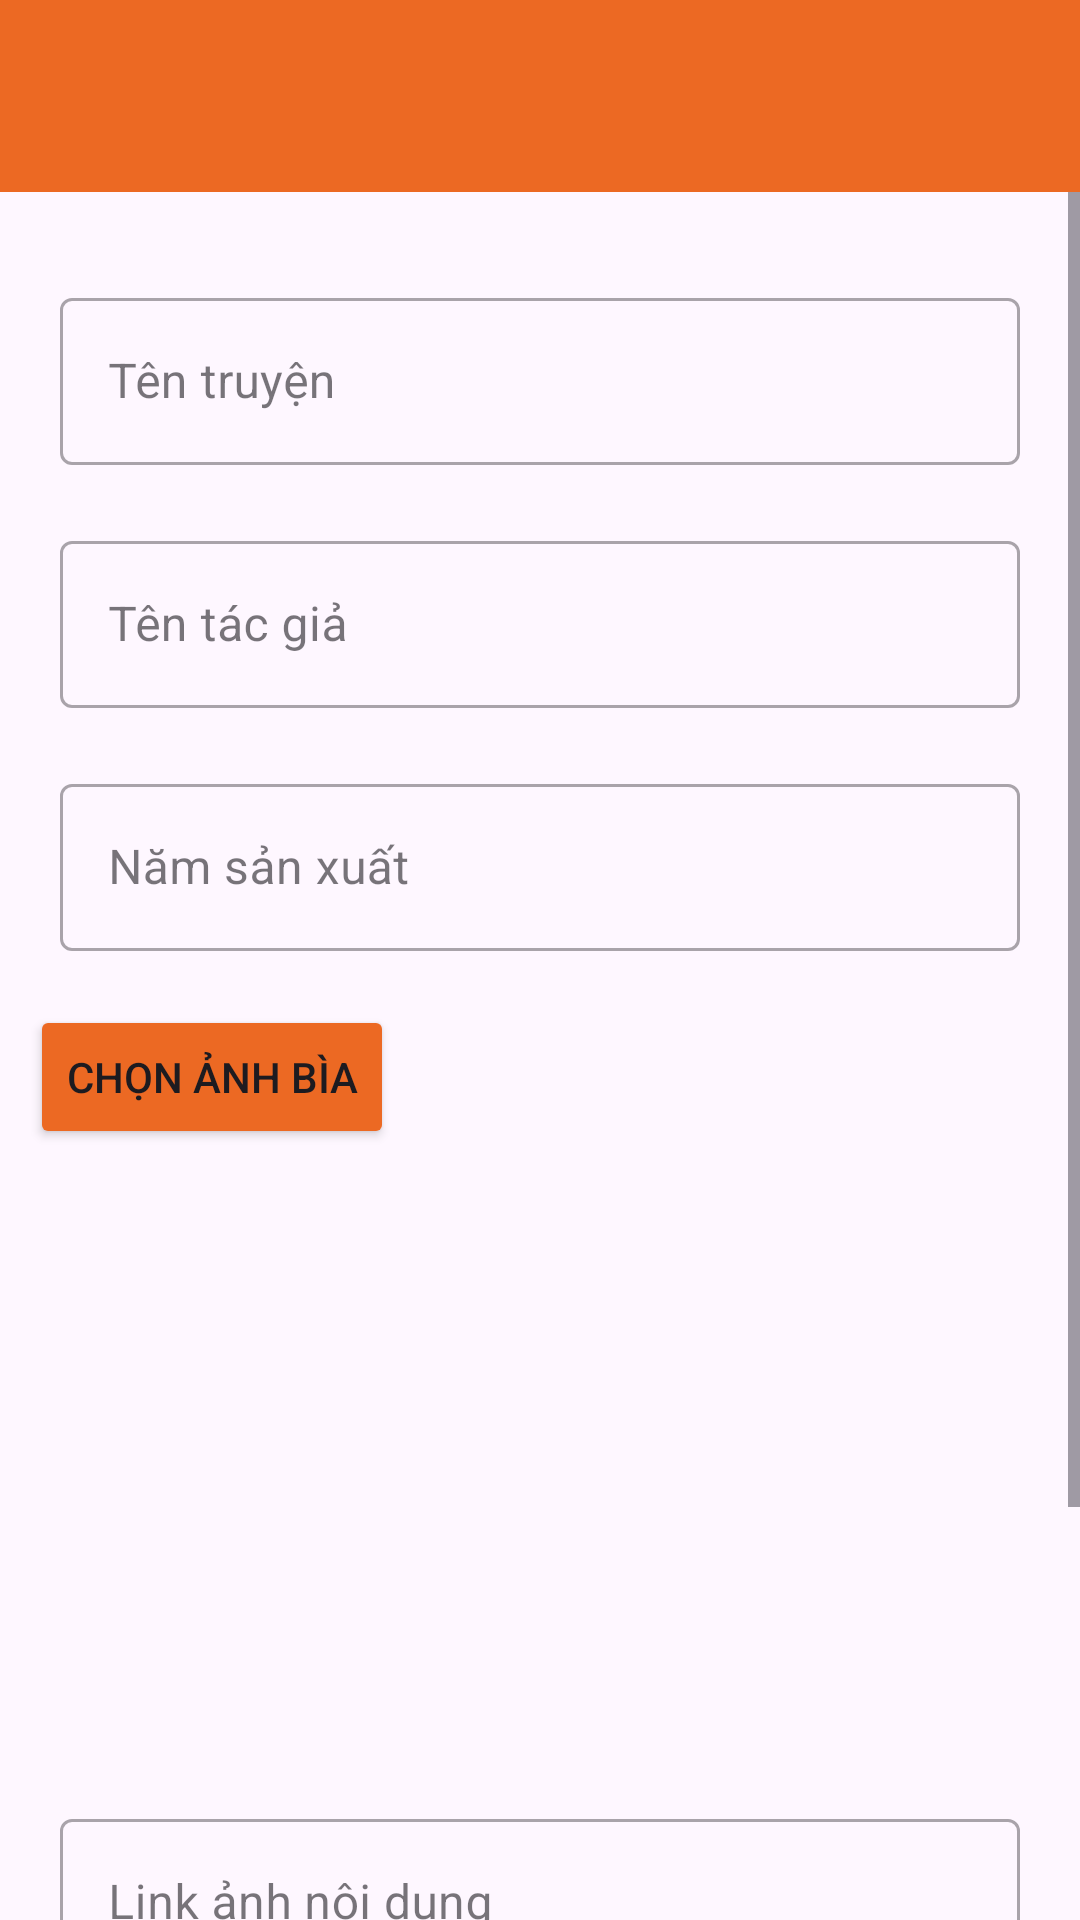

Android layout source for this screen:
<!-- AndroidManifest.xml: application theme Theme.Assignment_AndroidNetWoriking -->
<!-- res/layout/activity_update_manga.xml -->
<?xml version="1.0" encoding="utf-8"?>
<LinearLayout xmlns:android="http://schemas.android.com/apk/res/android"
    xmlns:app="http://schemas.android.com/apk/res-auto"
    xmlns:tools="http://schemas.android.com/tools"
    android:layout_width="match_parent"
    android:layout_height="match_parent"
    android:orientation="vertical"
    tools:context=".activities.UpdateMangaActivity">

    <com.google.android.material.appbar.AppBarLayout
        android:layout_width="match_parent"
        android:layout_height="wrap_content">

        <androidx.appcompat.widget.Toolbar
            android:id="@+id/id_tollBar"
            android:layout_width="match_parent"
            android:layout_height="?attr/actionBarSize"
            android:background="@color/orange_btn_nav" />
    </com.google.android.material.appbar.AppBarLayout>

    <ScrollView
        android:layout_width="match_parent"
        android:layout_height="match_parent">


        <LinearLayout
            android:layout_width="match_parent"
            android:layout_height="match_parent"
            android:orientation="vertical">


            <com.google.android.material.textfield.TextInputLayout
                style="@style/Widget.MaterialComponents.TextInputLayout.OutlinedBox"
                android:layout_width="match_parent"
                android:layout_height="wrap_content"
                android:layout_marginStart="10dp"
                android:layout_marginTop="20dp"
                android:layout_marginEnd="10dp"
                android:padding="10dp">

                <com.google.android.material.textfield.TextInputEditText
                    android:id="@+id/tv_nameManga"
                    android:layout_width="match_parent"
                    android:layout_height="wrap_content"
                    android:hint="Tên truyện" />
            </com.google.android.material.textfield.TextInputLayout>

            <com.google.android.material.textfield.TextInputLayout
                style="@style/Widget.MaterialComponents.TextInputLayout.OutlinedBox"
                android:layout_width="match_parent"
                android:layout_height="wrap_content"
                android:layout_marginStart="10dp"
                android:layout_marginEnd="10dp"
                android:padding="10dp">

                <com.google.android.material.textfield.TextInputEditText
                    android:id="@+id/tv_author"
                    android:layout_width="match_parent"
                    android:layout_height="wrap_content"
                    android:hint="Tên tác giả" />
            </com.google.android.material.textfield.TextInputLayout>

            <com.google.android.material.textfield.TextInputLayout
                style="@style/Widget.MaterialComponents.TextInputLayout.OutlinedBox"
                android:layout_width="match_parent"
                android:layout_height="wrap_content"
                android:layout_marginStart="10dp"
                android:layout_marginEnd="10dp"
                android:padding="10dp">

                <com.google.android.material.textfield.TextInputEditText
                    android:id="@+id/tv_date"
                    android:layout_width="match_parent"
                    android:layout_height="wrap_content"
                    android:hint="Năm sản xuất" />
            </com.google.android.material.textfield.TextInputLayout>

            <Button
                android:id="@+id/btn_addCoverImg"
                android:layout_width="wrap_content"
                android:layout_height="wrap_content"
                android:layout_marginStart="10dp"
                android:layout_marginTop="8dp"
                android:layout_marginEnd="10dp"
                android:backgroundTint="@color/orange_btn_nav"
                android:text="Chọn ảnh bìa" />

            <ImageView
                android:id="@+id/img_coverImg"
                android:layout_width="match_parent"
                android:layout_height="200dp"
                android:layout_marginStart="10dp"
                android:layout_marginTop="8dp"
                android:layout_marginEnd="10dp" />

            <com.google.android.material.textfield.TextInputLayout
                style="@style/Widget.MaterialComponents.TextInputLayout.OutlinedBox"
                android:layout_width="match_parent"
                android:layout_height="wrap_content"
                android:layout_marginStart="10dp"
                android:layout_marginEnd="10dp"
                android:padding="10dp">

                <com.google.android.material.textfield.TextInputEditText
                    android:id="@+id/ed_imgContent"
                    android:layout_width="match_parent"
                    android:layout_height="wrap_content"
                    android:hint="Link ảnh nội dung" />
            </com.google.android.material.textfield.TextInputLayout>

            <com.google.android.material.textfield.TextInputLayout
                style="@style/Widget.MaterialComponents.TextInputLayout.OutlinedBox"
                android:layout_width="match_parent"
                android:layout_height="wrap_content"
                android:layout_marginStart="10dp"
                android:layout_marginEnd="10dp"
                android:padding="10dp">

                <com.google.android.material.textfield.TextInputEditText
                    android:id="@+id/tv_describe"
                    android:layout_width="match_parent"
                    android:layout_height="wrap_content"
                    android:hint="Mô tả ngắn" />
            </com.google.android.material.textfield.TextInputLayout>

            <FrameLayout
                android:layout_width="match_parent"
                android:layout_height="wrap_content"
                android:layout_marginStart="10dp"
                android:layout_marginTop="20dp"
                android:layout_marginEnd="10dp">

                <ProgressBar
                    android:id="@+id/progressbar"
                    android:layout_width="30sp"
                    android:layout_height="30sp"
                    android:layout_gravity="center"
                    android:visibility="invisible" />

                <Button
                    android:id="@+id/btn_addManga"
                    android:layout_width="match_parent"
                    android:layout_height="wrap_content"
                    android:layout_gravity="center"
                    android:backgroundTint="@color/orange_btn_nav"
                    android:text="Cập nhập" />
            </FrameLayout>
        </LinearLayout>

    </ScrollView>
</LinearLayout>
<!-- resources referenced by this layout -->
<resources>
  <color name="orange_btn_nav">#EC6923</color>
  <style name="Theme.Assignment_AndroidNetWoriking" parent="Base.Theme.Assignment_AndroidNetWoriking" />
  <style name="Base.Theme.Assignment_AndroidNetWoriking" parent="Theme.Material3.DayNight.NoActionBar">
          
          
      </style>
</resources>
